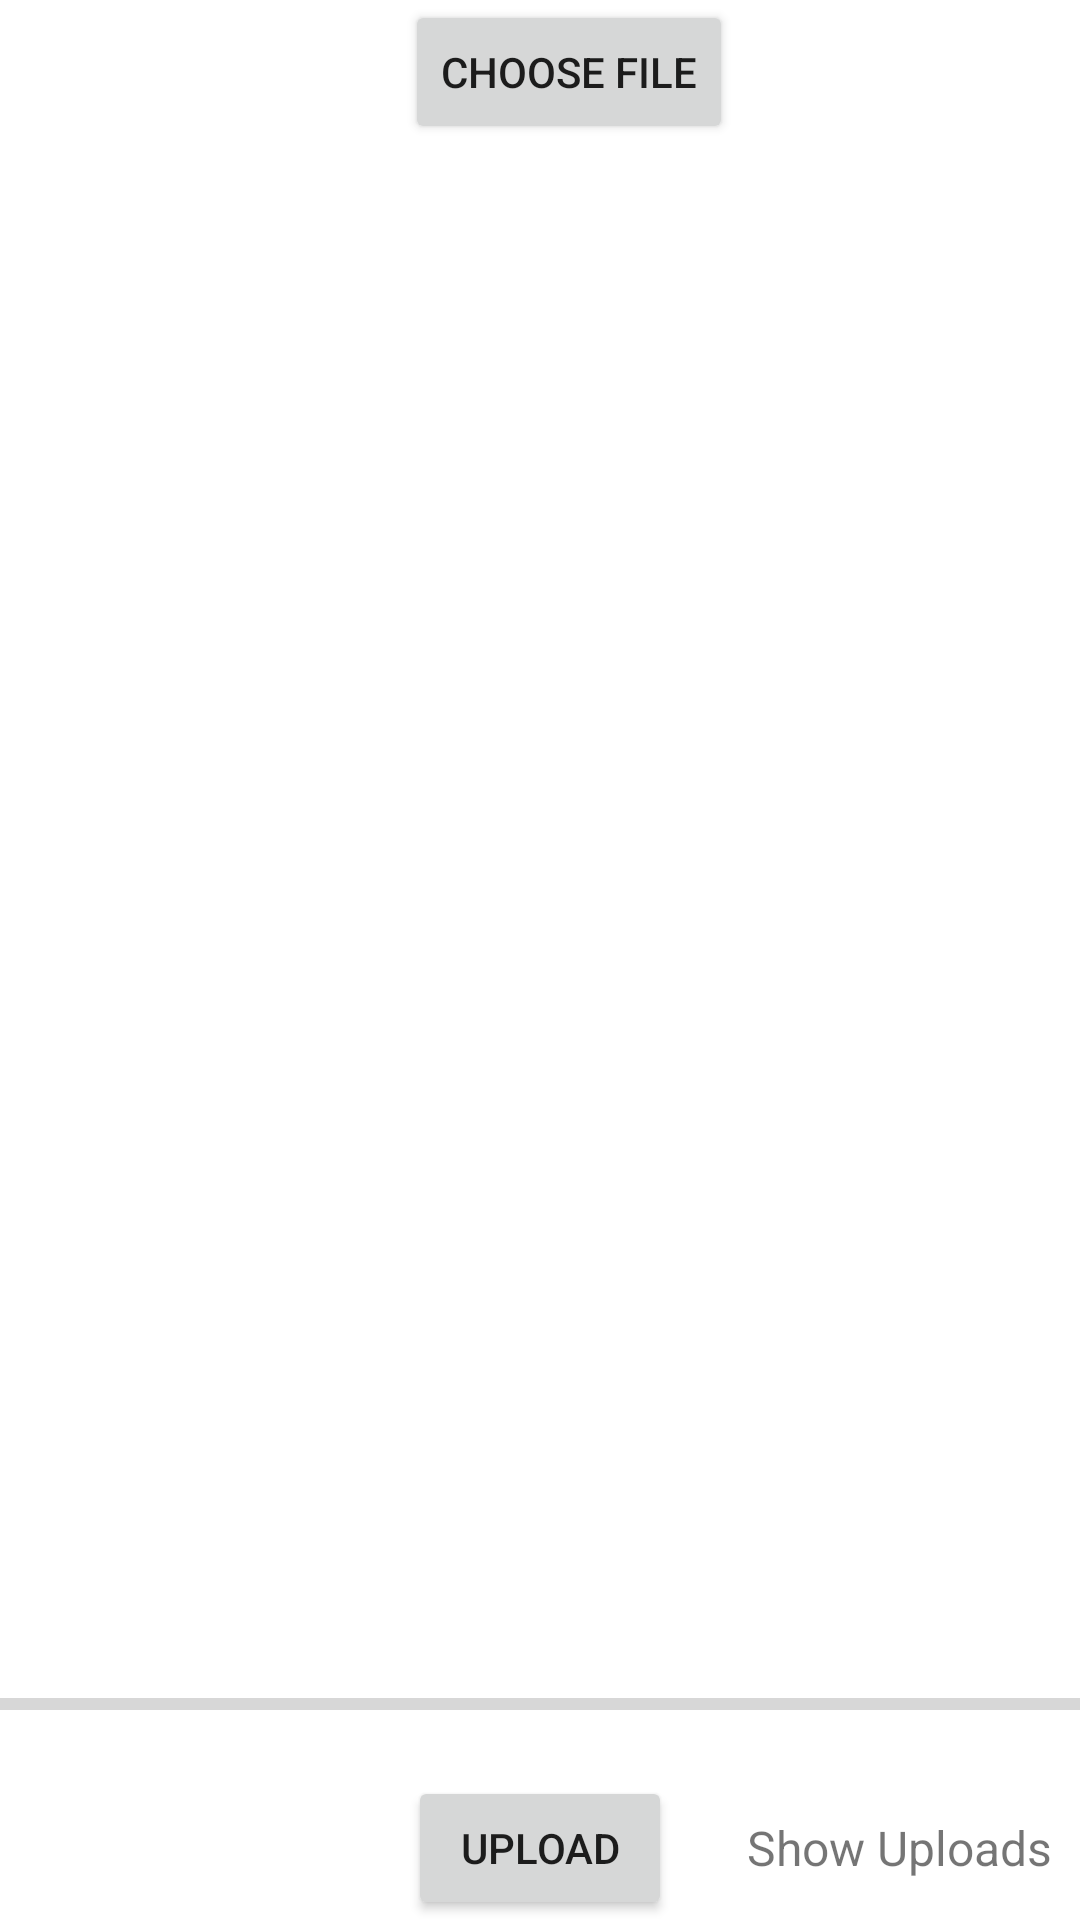

Android layout source for this screen:
<!-- AndroidManifest.xml: application theme Theme.NewAttempt -->
<!-- res/layout/activity_main4.xml -->
<?xml version="1.0" encoding="utf-8"?>
<RelativeLayout xmlns:android="http://schemas.android.com/apk/res/android"
    xmlns:app="http://schemas.android.com/apk/res-auto"
    xmlns:tools="http://schemas.android.com/tools"
    android:layout_width="match_parent"
    android:layout_height="match_parent"
    tools:context=".MainActivity4">
    <Button
        android:id="@+id/button_choose_image"
        android:layout_width="wrap_content"
        android:layout_height="wrap_content"
        android:layout_marginLeft="135dp"
        android:text="Choose file" />

    <ImageView
        android:id="@+id/image_view"
        android:layout_width="match_parent"
        android:layout_height="match_parent"
        android:layout_above="@id/progress_bar"
        android:layout_below="@id/button_choose_image"
        android:layout_marginTop="16dp" />
    <ProgressBar
        android:id="@+id/progress_bar"
        style="@style/Widget.AppCompat.ProgressBar.Horizontal"
        android:layout_width="match_parent"
        android:layout_height="wrap_content"
        android:layout_above="@+id/button_upload"
        android:layout_alignParentStart="true"
        android:layout_marginBottom="16dp"
        android:layout_alignParentLeft="true" />
    <Button
        android:id="@+id/button_upload"
        android:layout_width="wrap_content"
        android:layout_height="wrap_content"
        android:layout_alignParentBottom="true"
        android:layout_centerHorizontal="true"
        android:text="Upload" />
    <TextView
        android:id="@+id/text_view_show_uploads"
        android:layout_width="wrap_content"
        android:layout_height="wrap_content"
        android:layout_alignBottom="@+id/button_upload"
        android:layout_alignTop="@+id/button_upload"
        android:layout_marginStart="25dp"
        android:layout_toEndOf="@+id/button_upload"
        android:gravity="center"
        android:text="Show Uploads"
        android:textSize="16sp"
        android:layout_marginLeft="25dp"
        android:layout_toRightOf="@+id/button_upload" />
</RelativeLayout>
<!-- resources referenced by this layout -->
<resources>
  <style name="Theme.NewAttempt" parent="Theme.MaterialComponents.DayNight.DarkActionBar">
          
          <item name="colorPrimary">@color/purple_500</item>
          <item name="colorPrimaryVariant">@color/purple_700</item>
          <item name="colorOnPrimary">@color/white</item>
          
          <item name="colorSecondary">@color/teal_200</item>
          <item name="colorSecondaryVariant">@color/teal_700</item>
          <item name="colorOnSecondary">@color/black</item>
          
          <item name="android:statusBarColor" tools:targetApi="l">?attr/colorPrimaryVariant</item>
          
      </style>
  <!-- not gathered from this repository: default colours our renderer supplied (Android Studio template values) -->
  <color name="purple_500">#FF6200EE</color>
  <color name="purple_700">#FF3700B3</color>
  <color name="teal_200">#FF03DAC5</color>
  <color name="teal_700">#FF018786</color>
  <color name="black">#FF000000</color>
  <color name="white">#FFFFFFFF</color>
</resources>
